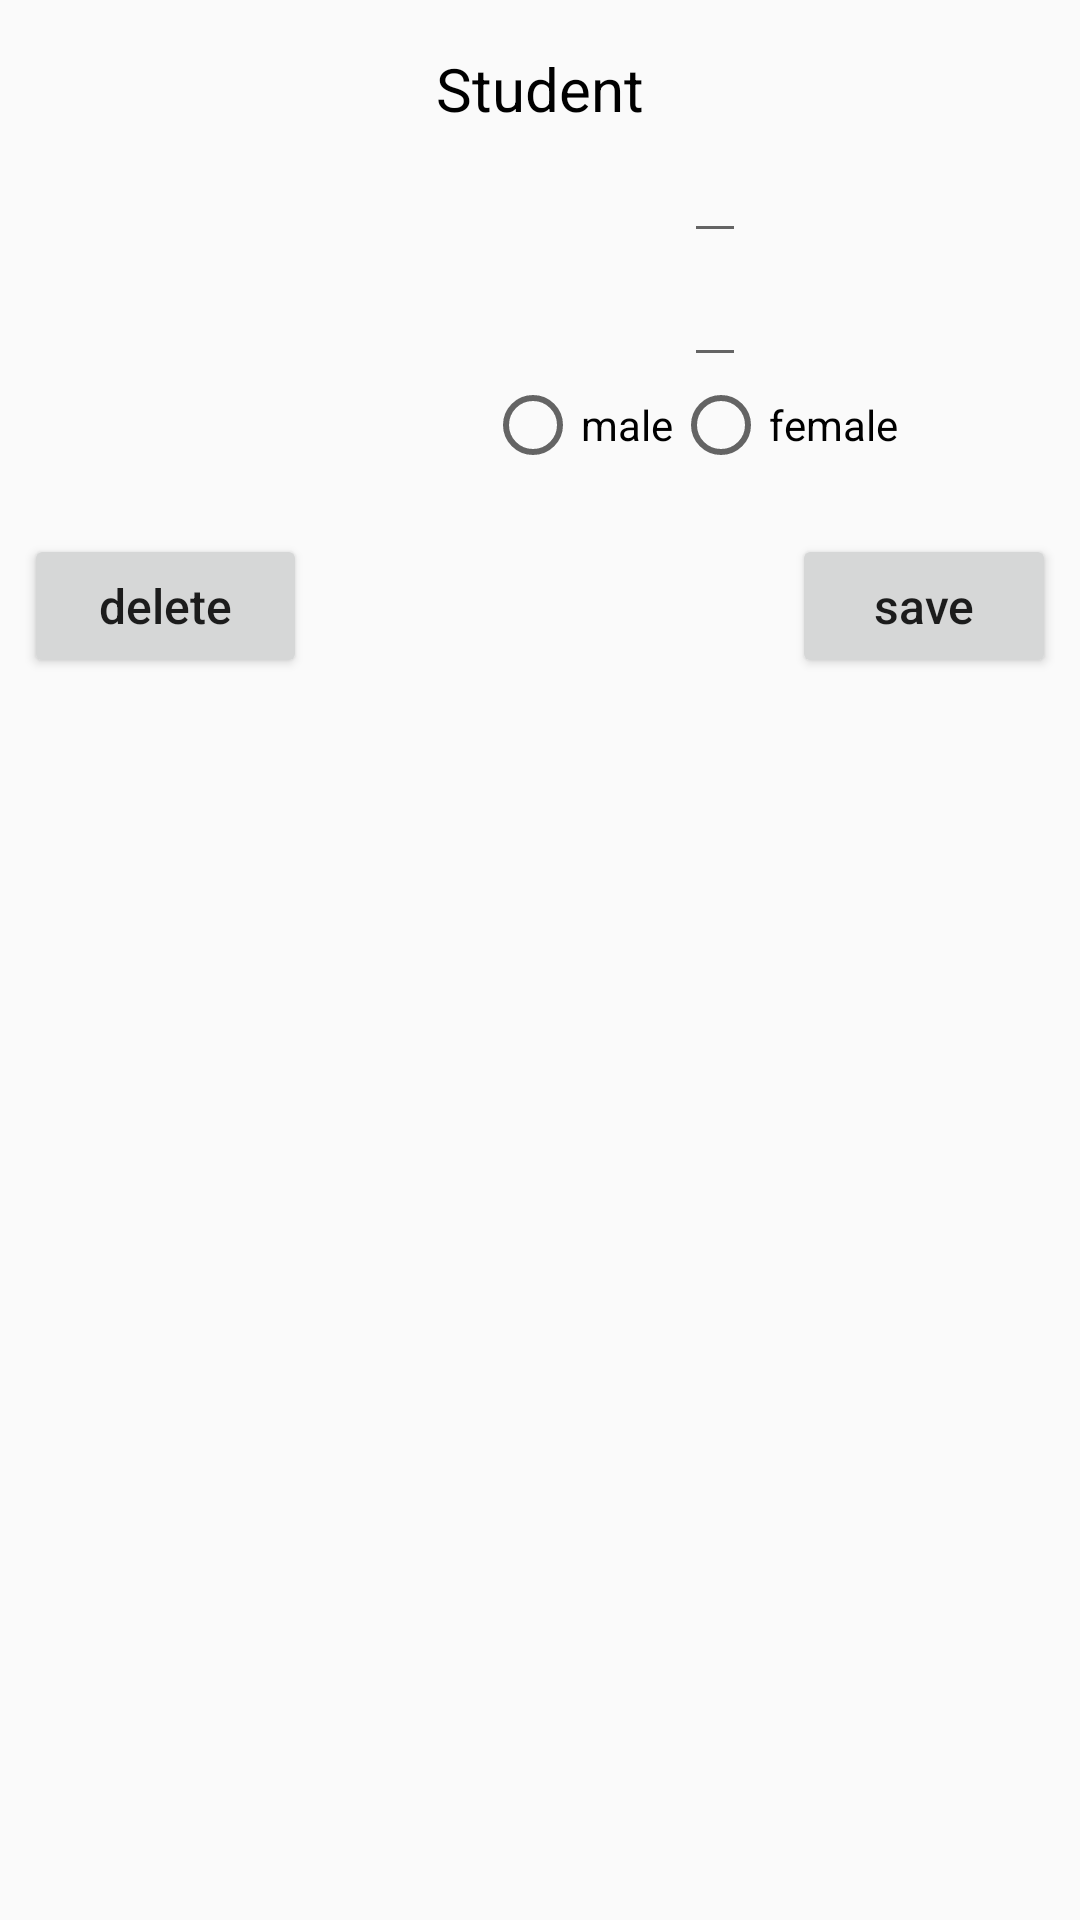

This screen was rendered from an Android layout file. Write that file and the resources it references.
<!-- AndroidManifest.xml: application theme AppTheme -->
<!-- res/layout/bottom_view.xml -->
<?xml version="1.0" encoding="utf-8"?>
<android.support.constraint.ConstraintLayout xmlns:android="http://schemas.android.com/apk/res/android"
    xmlns:app="http://schemas.android.com/apk/res-auto"
    xmlns:tools="http://schemas.android.com/tools"
    android:layout_width="match_parent"
    android:layout_height="wrap_content">


    <TextView
        android:id="@+id/activity_view_student"
        android:layout_width="wrap_content"
        android:layout_height="wrap_content"
        android:layout_marginTop="16dp"

        android:text="@string/student"
        android:textColor="#000"
        android:textSize="20sp"
        app:layout_constraintEnd_toEndOf="parent"
        app:layout_constraintStart_toStartOf="parent"
        app:layout_constraintTop_toTopOf="parent" />

    <ImageView
        android:id="@+id/activity_main_icon"
        android:layout_width="100dp"
        android:layout_height="100dp"
        android:layout_marginStart="8dp"
        android:layout_marginLeft="8dp"
        android:layout_marginTop="16dp"
        android:scaleType="centerCrop"
        app:layout_constraintStart_toStartOf="parent"
        app:layout_constraintTop_toBottomOf="@+id/activity_view_student"
        tools:src="@drawable/female_1" />

    <android.support.constraint.Guideline
        android:id="@+id/guideline"
        android:layout_width="wrap_content"
        android:layout_height="wrap_content"
        android:orientation="vertical"
        app:layout_constraintGuide_percent="0.28" />

    <EditText
        android:id="@+id/activity_main_first_name"
        android:layout_width="wrap_content"
        android:layout_height="wrap_content"
        android:layout_marginStart="16dp"
        android:layout_marginLeft="16dp"
        android:autofillHints="First name"
        app:layout_constraintEnd_toEndOf="parent"
        app:layout_constraintStart_toStartOf="@+id/guideline"
        app:layout_constraintTop_toBottomOf="@+id/activity_view_student"
        tools:text="@tools:sample/first_names" />

    <EditText
        android:id="@+id/activity_main_second_name"
        android:layout_width="wrap_content"
        android:layout_height="wrap_content"
        android:layout_marginStart="16dp"
        android:layout_marginLeft="16dp"
        android:autofillHints="Second name"
        app:layout_constraintEnd_toEndOf="parent"
        app:layout_constraintStart_toStartOf="@+id/guideline"
        app:layout_constraintTop_toBottomOf="@+id/activity_main_first_name"
        tools:text="@tools:sample/first_names" />

    <RadioGroup
        android:id="@+id/activity_main_sex"
        android:layout_width="wrap_content"
        android:layout_height="wrap_content"
        android:orientation="horizontal"
        app:layout_constraintEnd_toEndOf="parent"
        app:layout_constraintStart_toStartOf="@+id/guideline"
        app:layout_constraintTop_toBottomOf="@+id/activity_main_second_name">

        <RadioButton
            android:id="@+id/activity_main_sex_male"
            android:layout_width="wrap_content"
            android:layout_height="wrap_content"
            android:text="@string/male" />

        <RadioButton
            android:id="@+id/activity_main_sex_female"
            android:layout_width="wrap_content"
            android:layout_height="wrap_content"
            android:text="@string/female" />

    </RadioGroup>

    <android.support.constraint.Guideline
        android:id="@+id/guideline2"
        android:layout_width="wrap_content"
        android:layout_height="wrap_content"
        android:orientation="horizontal"
        app:layout_constraintGuide_begin="170dp" />

    <Button
        android:id="@+id/activity_main_save"
        android:layout_width="wrap_content"
        android:layout_height="wrap_content"
        android:layout_marginStart="8dp"
        android:layout_marginLeft="8dp"
        android:layout_marginTop="8dp"
        android:text="@string/delete"
        app:layout_constraintStart_toStartOf="parent"
        app:layout_constraintTop_toTopOf="@+id/guideline2" />


    <Button
        android:layout_width="wrap_content"
        android:layout_height="wrap_content"
        android:layout_marginTop="8dp"
        android:layout_marginEnd="8dp"
        android:layout_marginRight="8dp"
        android:text="@string/save"
        app:layout_constraintEnd_toEndOf="parent"
        app:layout_constraintTop_toTopOf="@+id/guideline2" />

</android.support.constraint.ConstraintLayout>
<!-- resources referenced by this layout -->
<resources>
  <!-- drawable female_1: jpg bitmap (drawable, 304620 bytes) -->
  <string name="delete">delete</string>
  <string name="female">female</string>
  <string name="male">male</string>
  <string name="save">save</string>
  <string name="student">Student</string>
  <style name="AppTheme" parent="Theme.AppCompat.Light.DarkActionBar">
          
          <item name="colorPrimary">@color/colorPrimary</item>
          <item name="colorPrimaryDark">@color/colorPrimaryDark</item>
          <item name="colorAccent">@color/colorAccent</item>
          <item name="buttonStyle">@style/MyButton</item>
      </style>
  <color name="colorPrimary">#008577</color>
  <color name="colorPrimaryDark">#00574B</color>
  <color name="colorAccent">#D81B60</color>
  <style name="MyButton" parent="Widget.AppCompat.Button">
          <item name="android:textAllCaps">false</item>
          <item name="android:paddingLeft">25dp</item>
          <item name="android:paddingRight">25dp</item>
          <item name="android:fontFamily" tools:targetApi="jelly_bean">sans-serif-medium</item>
          <item name="android:textSize">16sp</item>
      </style>
</resources>
